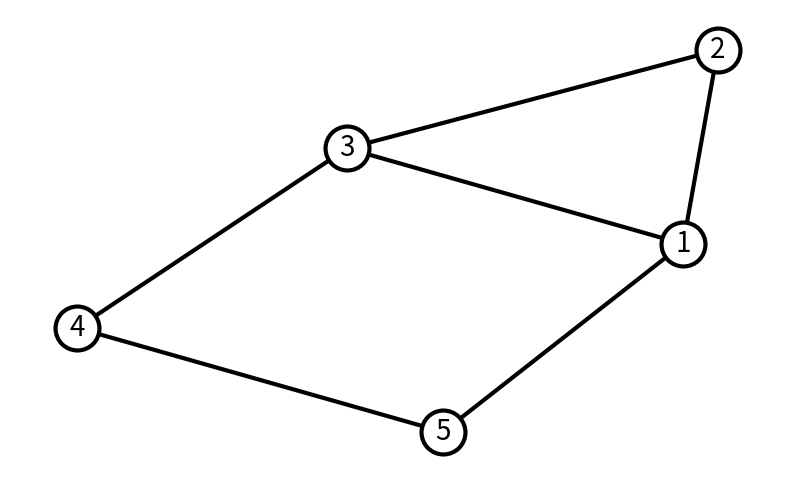
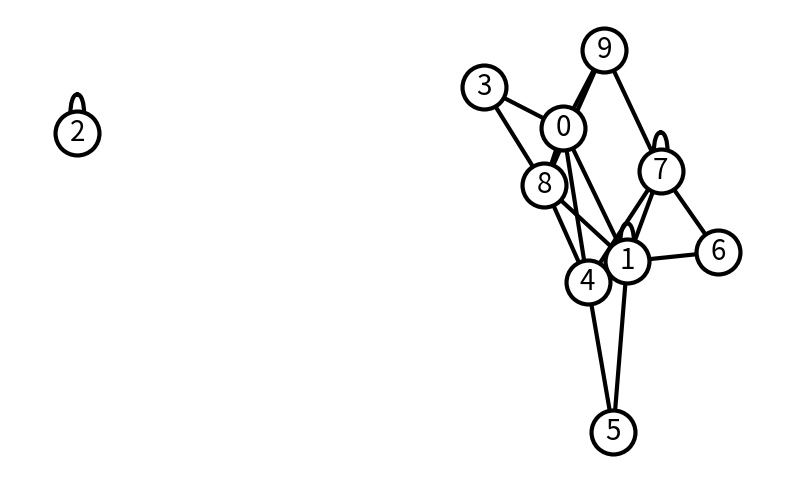
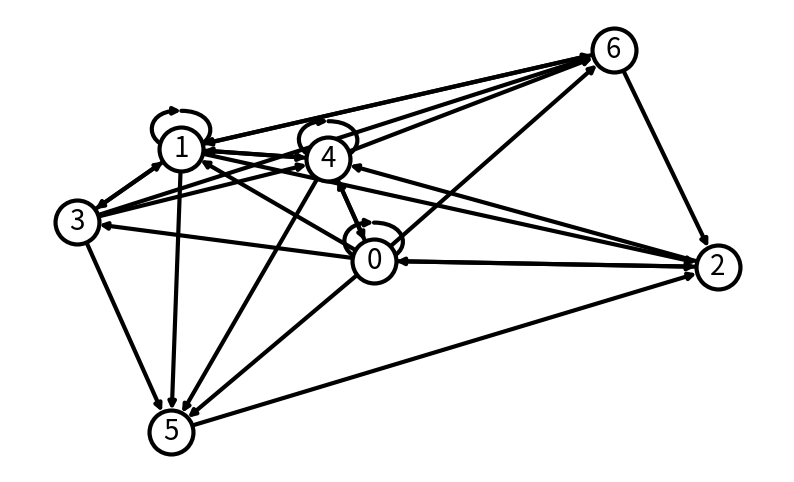
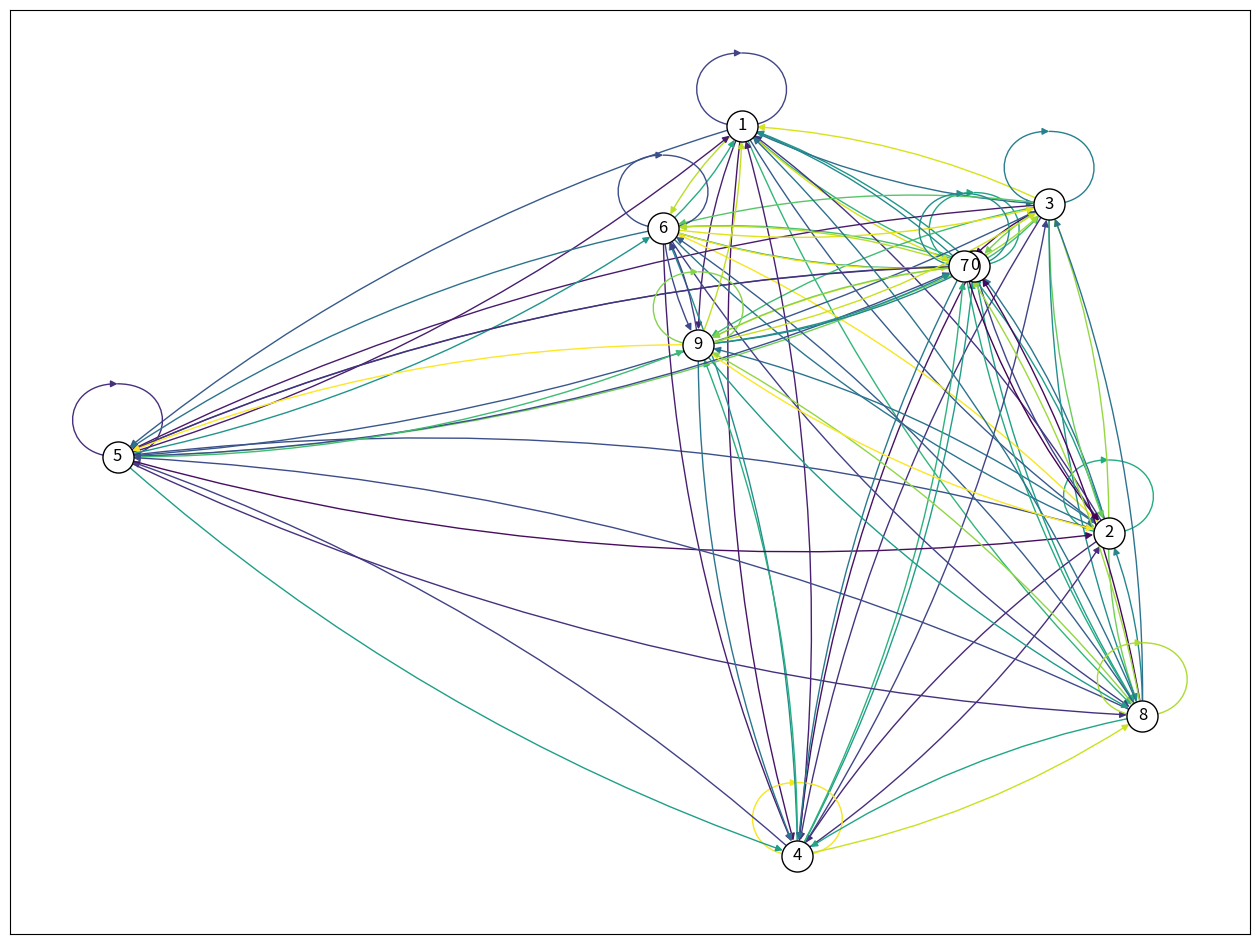

Generate these figures, in order, with matplotlib: (Note: this script raises an exception after producing the figures.)
#!/usr/bin/env python
# coding: utf-8

# # Network science

# Network science is a discipline that deals with systems —made of many elements— and studies how the connectivity of the system affects its observed behavior. 
# Examples of applications of network science are ecosystems, biological pathways, gene regulatory networks or neural networks.
# 
# 
# ### Why networks?
# 
# One can wonder what's the point of using network models to describe natural phenomena made of heterogeneous elements connected among them. The reason is that the graph formalism allows us to describe complex phenomena based on its network properties which we can quantified with the quantities we will define below. Here's some examples of use cases:
# 
#   - We want to characterise networks in order to change them so we can improve their behaviour (eg. the network of world's airport: improve the efficiency of traveling between countries).
#   - We want to characterise them so we can compare to check if they're behaving normally, eg. check if  gene regulatory network is behaving normally or there is some malfunctioning or if they're "real" network, eg. is a given twitter is made of humans or of *russian* bots. 
# 
# In both cases, the healthy —or real— network is used as the null model for testing some *malfunction* hypothesis.
# 
# The so called **Network Neuroscience** is a growing field which uses network methods to study the brain. For instance to build [functional brain networks based on EEG/MEG or fMRI](https://www.frontiersin.org/articles/10.3389/fnsys.2010.00016/full) which can be used to characterise healthy vs clinical conditions or [guide surgical procedures like epilepsy surgery](https://n.neurology.org/content/96/5/e758).
# 
# <br>
# <br>
# <div align="center">
# <p style="text-align:center;"><img src="https://n.neurology.org/content/neurology/96/5/e758/F1.large.jpg" width="600"/>
# </div>

# ## Basic network concepts
# 
# 
# ### Nodes and edges
# 
# A network —or graph— is a set of nodes —or vertices— and the connections between them named links —or edges—. A network size is defined as it number of nodes $N$. Two nodes are said to be **adjacent** if they are connected by single edge. Mathematically, it's usually notated as $G = (V,E)$, ie. a graph $G$ is a set of vertices $V$ and edges $E$.
# 
# 
# ### Network Connectivity
# 
# The connectivity of network can be given as 
# 
# - Adjacency matrix: a square matrix whose values (0 or 1) indicated the presence or not of edge between 2 nodes. It gives the connection configuration of the network. Each row —and each column— represents one node of the network, eg. 1st row encodes the connections of the *node 1* of the network.
# - Connectivity matrix: the same as the adjacency matrix.
# - Weight matrix: same idea as the adjacency matrix but now, instead of having zeros and ones, we have real values which represent the strength of the connection.
# 
# <br>
# <div align="center">
# <p style="text-align:center;"><img src="https://mathworld.wolfram.com/images/eps-svg/AdjacencyMatrix_1002.svg" width="500"/>
# </div>
# 
# 
# ### Connected Network 
# A network is said to be **connected** if there exist a path between any pairs of nodes in the network. Two networks between which there is not path are said to be **disjoint**.
# 
# 
# A network can often be sub-divided in separated clusters, where all nodes within each cluster are directly or indirectly connected, but where no path exist between different clusters. In matrix notation these clusters could be mapped into a matrix A with a **block diagonal matrix** (each block corresponding to a cluster). 
# 
# 
# ### Directed vs undirected network
# 
# A network is said to be directed if the connections between the node have directionality:
# 
# <div align="center">
# <p style="text-align:center;"><img src="https://upload.wikimedia.org/wikipedia/commons/5/51/Directed_graph.svg" width="300"/>
# </div>
# 
# If the network is non-directed the adjacency matrix will be symmetrical.
# 
# 
# ### Graphs with features
# Nodes may contain features, such as activations:
# 
# <div align="center">
# <p style="text-align:center;"><img src="../network_theory/media/graphfeatures.png" width="500"/>
# </div>
# 
# In this case, we can represent the structure of the graph with the weight / adjacency $W$ matrix and the features of the nodes with a vector $F$. The product $W F$ represents a new feature vector representing the propagation of the features values across the network, i.e. the feature value of a node will be the sum of the features of its connected nodes weighted by the respective edge values.
# 
# #### Features normalisation
# 
# A common practice prevent the explossion of the features of a graph is to normalise by using the **degree matrix** $D$: diagonal matrix that contains information about the number of edges attached to each vertex. So we get: $F_{normalised} = D^{-1} W F$  
# 
# #### Feature activation
# 
# Like in machine learning neural networks, we can apply a non-linearity $\sigma$ to the output of the feature propagation:
# 
# $F^{'} = \sigma(D^{-1} W F )$  
# 
# $$F^{'} = \sigma(D^{-1} W F )$$
# 
# #### Extra Linear transformations
# 
# Extra linear transformations —equivalent to linear layers in ANN— can be addded by simply adding an extra learnable matrix $L$. Remeber linar applications are not commutative.
# 
# $F^{'} = \sigma(L W D^{-1} F )$  

# ## Using NetworkX
# 
# [NetworkX](https://networkx.guide/) is a Python library for the creation, manipulation, and study of the structure, dynamics, and functions of complex networks. Check [the gallery](https://networkx.org/documentation/stable/auto_examples/index.html) to get a sense of what can be done with it. 
# 
# Let's start by creating and visualizing a simple graph. Notice that we do not need to create the nodes in order to add edges. When adding a edge between two nodes indices, NetworkX will add the corresponding nodes.

# In[1]:


import networkx as nx
import numpy as np
import matplotlib.pyplot as plt
import matplotlib
from scipy.sparse import rand
from numpy.random import default_rng


# In[2]:


get_ipython().run_line_magic('matplotlib', 'inline')
matplotlib.rcParams['figure.figsize'] = (18, 12)
plt.rcParams["figure.figsize"] = (16,10)


# In[3]:


# Create graph G
G = nx.Graph()

# Add edges —nodes are added when specifying the edges
G.add_edge(1, 2)
G.add_edge(1, 3)
G.add_edge(1, 5)
G.add_edge(2, 3)
G.add_edge(3, 4)
G.add_edge(4, 5)


# Drawing options
drawing_options = {
    "font_size": 20,
    "node_size": 1000,
    "node_color": "white",
    "edgecolors": "black",
    "linewidths": 3,
    "width": 3,
}

# Draw graph G 
plt.figure(figsize=(10,6));
nx.draw_networkx(G, **drawing_options);
plt.axis("off");
plt.show();


# Instead of adding the nodes and edges one by one we can use a loop. Let's create a random graph. Notice that since we're randomly sampling the edges we may get a disjoint graph.

# In[4]:


# Create graph G
G = nx.Graph()

# Create a random set of edges
maxNumberOfNodes = 10
numberOfEdges = 20
for _ in range(numberOfEdges):
    edge_from_node = np.random.choice(maxNumberOfNodes) # Sample a random number from [0, maxNumberOfNodes]
    edge_to_node = np.random.choice(maxNumberOfNodes)   # Sample a random number from [0, maxNumberOfNodes]
    G.add_edge(edge_from_node, edge_to_node)   # Add the edge between the random values


# Draw graph G 
plt.figure(figsize=(10,6));
nx.draw_networkx(G, **drawing_options);
plt.axis("off");
plt.show();


# We can easily obtain the adjacency matrix representation of the graph:

# In[5]:


adjacency_matrix = nx.to_numpy_array(G)
print(adjacency_matrix)


# 

# We can also define a network by creating a adjacency matrix first and using it to build the graph:

# In[6]:


# Create random network
networkSize = 7
adj_matrix = np.random.randint(low=0, high=2, size=(networkSize, networkSize)) # create a square random matrix with 0s and 1s of of size networkSize
G = nx.from_numpy_array(adj_matrix, create_using=nx.DiGraph)

# Draw network
plt.figure(figsize=(10,6));
nx.draw_networkx(G, **drawing_options);
plt.axis("off");
plt.show();

# Print Adjacency matrix matrix 
print(f"Adjacency matrix:\n\n{adj_matrix}")


# If we want to create a sparse network, then we can do so by creating sparse connectivity matrix:

# In[7]:


from scipy import stats, sparse
from numpy.random import default_rng

networkSize = 10
minWeight = -1
maxWeight = 1
sparsity = 0.2

rng = default_rng()
rvs = stats.uniform(loc=minWeight, scale=maxWeight - minWeight).rvs
sparse_adj_matrix = sparse.random(networkSize, networkSize, density=sparsity, data_rvs=rvs).toarray()
G_sparse = nx.from_numpy_array(sparse_adj_matrix)
print(G_sparse)


# By default, networkX create graphs as undirected even if the adjacency matrix is not symmetric. To create directed graphs we need to add  `create_using=nx.DiGraph` when creating the graph from the adjacency matrix.

# Let's created a **weighted directed graph** and draw it with the edge colours indicating the weight value:

# In[8]:


# Create random weighted directed network
networkSize = 10
minWeight = -1
maxWeight = 1
adj_matrix = np.random.uniform(low=minWeight, high=maxWeight, size=(networkSize, networkSize)) # create a square random matrix with 0s and 1s of of size networkSize
G = nx.from_numpy_array(adj_matrix, create_using=nx.DiGraph)


plt.figure(figsize=(16,12));
nodes_size = 100*np.array(list(dict(G.degree()).values()))
edge_colors = adj_matrix.flatten()
nx.draw_networkx(G, node_color='white', edgecolors='black', with_labels=True, node_size=500, edge_color = edge_colors, connectionstyle='arc3, rad = 0.1');


plt.colorbar(plt.cm.ScalarMappable(cmap=plt.cm.viridis, norm=plt.Normalize(vmin = edge_colors.min(), vmax=edge_colors.max())));
plt.axis("off");
plt.show();


# 
# #### Exercises 🧑‍💻🔨
# 
#   - Write down the connectivity matrices of the following networks (in paper and as a numpy array):
# 
# <div align="center">
# <p style="text-align:center;"><img src="https://github.com/BergLab/CompNeuroBook/blob/main/notebooks/week5/graphs.png?raw=true" width="500"/>
# </div>
# 
#   - Using the connectivity matrices you just wrote, create a graph with NetworkX for each of them and draw them using `draw_networkx()` function.
# 
#   - How would you would recurrent connections look in the matrix? ie. a nodes that are connected to themselves.
# 
#   - What phenomena could be described with a directed network? What phenomena could be described with a non-directed network?
# 

# In[9]:


## Your code here


# ## Measures used to characterise networks
# 
# ### Degree of connectivity
# The average degree —or connectivity—, **k** is the average number of edges per node. Usually we work with the average $<k>$ and the degree distribution which is the probability P(k) that a given node have k links to the remaining N − 1 nodes. 
# 
# 
#  
# ### Distance, diameter and shortest path
# 
# The **distance** between two nodes in a network is defined as the minimal number of links that connect them. 
# 
# From the concept of distance, we can define, for a connected network, a **diameter** as the longest of all the calculated shortest paths between any two nodes. An example would be in the networks of the world's airports, what's the maximum number of flights you need to take to get to any airport from any airport, similarly, in biological phenomena, there must have been an evolutionary pressure to find optimal pathways for sensory processing.
# 
# The **average shortest-path** between any two nodes of a network is a measure of efficiency of information propagation, since you want to be able to any airport as fast as possible.
# 
# ### Centrality
# 
# **Centrality** measures try to rank the importance of the nodes in a network. There exist several ways of defining the centrality of a node, for instance, the **Degree centrality** of a node is its number of links.
# Another quantification of a node centrality is *betweenness*. **Betweenness centrality** measures the number of times a node lies on the shortest path between other nodes. We can compute it for a single node, or for the whole network as the average of all nodes betweness. This help define some nodes as hubs is the have high betweenness. **Closeness centrality** ranks each node based on their closeness to all other nodes in the network, ie. the node with the shortest paths to all other nodes rank higher. Which specific centrality measure is best to use depends on the aspect of the specific network we are studying.
# 
# 

# Let's use NetworkX to compute these quantities of some networks. Let's start by computing the degrees for every node:

# In[10]:


networkSize = 20
p = 0.5 # probability of for a node to be connected to any other node, eg. p=1 all nodes would be connected to each other and p=0 there would not be any edge
G = nx.gnp_random_graph(networkSize, p) # gnp_random_graph function generates a random graph

degree_nodes = G.degree()
print(degree_nodes) # A list of tuples with first number representing the node index and its degree

# Let's print it in a easier to read format
for node in degree_nodes:
  print(f'Node {node[0]} has degree {node[1]}')


# Now that we know how to compute the degree of each node we can visualise the network adding colors to the nodes to represent their degree, ie. blue being low degree and red high degree. We will also display the degree of each node as a number (rather than the node index as we before) and make the size of each node proportional to its degree.

# In[11]:


plt.figure(figsize=(16,10))
n_color = np.asarray([G.degree()[n] for n in G.nodes()]) #  color nodes based on their degree
nodes_size = 100*np.array(list(dict(G.degree()).values()))
nx.draw_networkx(G, node_color=n_color, cmap=plt.cm.cool, labels= dict(G.degree()), with_labels=True, node_size=nodes_size);
# plt.colorbar(plt.cm.ScalarMappable(cmap=plt.cm.coolwarm, norm=plt.Normalize(vmin = n_color.min(), vmax=n_color.max())))
plt.axis("off");
plt.show();


# Now that we know the degree of each node we can compute the **degree distribution**:

# In[12]:


# Create sorted list of the degree of each of the nodes
degree_sequence = sorted((d for n, d in G.degree()), reverse=True)

# Create an histogram 
plt.figure(figsize=(16,10));
_bins_ = [bin_value for bin_value in range(min(set(np.array(G.degree())[:,1])), max(set(np.array(G.degree())[:,1])))] 
plt.hist(degree_sequence, bins = _bins_, edgecolor='black', linewidth=2, rwidth=0.7, align='left');
plt.xlabel('Degree $k$', fontsize=12);
plt.ylabel('P(k)', fontsize=12);


# Let's also compute the other quantities we have introduced:

# In[13]:


print(G)
print(f'Number of nodes: {G.number_of_nodes()}')
print(f'Number of edges: {G.number_of_edges()}')
print(f'Network diameter: {nx.diameter(G)}')
print(f'Average shortest path: {nx.average_shortest_path_length(G)}')


# 
# #### Exercises 🧑‍💻🔨
# 
#   - Use NetworkX `nx.gnp_random_graph(networkSize, p)` to create a random graph with different probability p and sizes and compute its degree distribution. Can you figure out the relation between the probability p and the shape of the degree distribution histogram?
# 
#   - Make a figure where you plot the average shortest path as a function of the network size for undirected networks of sizes from 10 to 200. #Hint: create a loop generating a random network at iteration by generating random adjacency matrix with `np.random.randint(low=0, high=2, size=(networkSize, networkSize))`, compute its average shortest path. Is the result surprising?
#   - Now compute the same curve but for directed graphs and add them both together in the same figure. Explain why we observe different results for directed and undirected graphs.
# 

# ### Clustering coefficient 
# 
# The clustering coefficient (CC) —or cliquishness— of node represents the fraction of interconnections between neighbors of node i. It's a measure of how much nodes in the network tend to cluster together. Eg. In a social graph it measures the proportion of your friends that are also friends with each other. The global CC of network is simply the average of the CC of all the nodes.
# 
# 
# <div align="center">
# <p style="text-align:center;"><img src="../network_theory/media/cc.png" width="500"/>
# </div>
# 
# A large clustering coefficient (CC) indicates large locality in the sense that neighbors of a given node tend to be directly connected while if a node has low CC it means that its neighbors aren't connected to each other, eg. high CC is a society where nearly everybody has common friends while low CC: people have friends but these friends don't tend to know each other. 
# 
# 
# ### Cliques 
# 
# A clique is set of nodes which are are all adjacent, that is, there is a direct connection between all pairs of them. You can think of a clique in a social network as a cohesive group of people that are tightly connected to each other. We can define 3-cliques, 4-cliques, etc. You can think of cliques as sub-networks of networks, eg. group of friend who they all know each others, while connections to other cliques represent people who have friends in several groups.
# 
# The graph below has:
# 
#  - 23 × 1-vertex cliques (the vertices),
#  - 42 × 2-vertex cliques (the edges),
#  - 19 × 3-vertex cliques (light and dark blue triangles), and
#  - 2 × 4-vertex cliques (dark blue areas).
# 
# <div align="center">
# <p style="text-align:center;"><img src="https://upload.wikimedia.org/wikipedia/commons/thumb/d/d0/VR_complex.svg/820px-VR_complex.svg.png" width="400"/>
# </div>
# 
# The 11 light blue triangles form maximal cliques. The two dark blue 4-cliques are both maximum and maximal, and the clique number of the graph is 4.
# 
# 
# 
# ### Motifs and motifs analysis
# 
# Motifs are sub-graphs present in a network that are responsible for the functions of a network. Some motifs —like positive and negative feedback— are found across networks describing many phenomena. However, much more complex motifs exist. When networks are small we can try to understand the motifs present, however, when network are too big to be understood directly, we can do a **motif network analysis**: we create a set of random networks and compare the distribution of motifs present  in the real network vs the random ones. 
# 
# 
# <div align="center">
# <p style="text-align:center;"><img src="../network_theory/media/motifs.png" width="500"/>
# </div>

# We can easily compute the clustering coefficient of a graph with NetworkX:

# In[14]:


networkSize = 20
p = 0.5 # probability of for a node to be connected to any other node, eg. p=1 all nodes would be connected to each other and p=0 there would not be any edge
G = nx.gnp_random_graph(networkSize, p) # gnp_random_graph function generates a random graph

CC = nx.clustering(G)
CC


# Notice, that this is the clustering coefficient of each node. If we want to find the global CC, we can simply compute the average:

# In[15]:


global_CC = np.mean(list(CC.values())) # We select the values from the dictionary with .values(), then convert them to a list with list() and compute its mean with np.mean()
print(f'The global CC of the network is {global_CC}')


# 
# #### Exercise 🧑‍💻🔨
# 
#   - Why do you think we found the value we found for the global clustering coefficient? How would you produce a network with a different global CC? Test empirically your conjectured solution by generating a network and computing its global CC.

# ### Scale free networks
# 
# Intuitively, a network is said to be scale-free if we zoom it to a subpart of the network it will look the same as if we zoom out. We can formalize this intuition by noting that the degree distribution $P(k)$ of a scale-free network follows a power law: $P(k) \propto k^{-\gamma}$, where typically $\gamma \in [2,3]$ . That is, we compute the dree of each node, create an histogram and look at the resulting distribution it will be thick-tailed (ie. decays slower than exponential). 
# 
# <div align="center">
# <p style="text-align:center;"><img src="../network_theory/media/scale-free.png" width="500"/>
# </div>

# ### Small-world networks
# 
# A network is defined as having [small world property](https://www.nature.com/articles/30918), when it is having a relatively large clustering coefficient, while still having a small diameter, mathematically this means that the mean shortest path $\mathcal{l}$ between two nodes grows logarithmically with the size $N$ of the network: $\mathcal{l} \propto log(N)$.  Many real world networks are found to have this combination of global accessibility (because of small diameter) and a strong localness (because of high clustering coefficient).
# 
# 
# <br>
# <br>
# <div align="center">
# <p style="text-align:center;"><img src="https://media.springernature.com/full/springer-static/image/art%3A10.1038%2F30918/MediaObjects/41586_1998_Article_BF30918_Fig1_HTML.gif?as=webp" width="500"/>
# </div>
# 
# Both Scale-free and small-world networks are of interest to neuroscience because they are conjectured to carry similarities to networks found in the the brain.

# #### Bonus: Evaluating the small-worldness of a network G
# 
# Two quantities are used to characterize small-world netowrks: $\sigma$ and $\omega$. $\sigma$ is the small-worldness coefficient. 
# $\sigma = \frac{C/C_{r}}{L/L_{r}}$ where $C$ and $L$ are respectively the average clustering coefficient and average shortest path length of the network. $C_{r}$ and $L_{r}$ are respectively the average clustering coefficient and average shortest path length of an equivalent random graph. A graph is commonly classified as small-world if $\sigma>1$.
# 
# The other way of quantifying small-worldness is to compare how much the graph topology rassambles a random network, that can be quantify with $\omega = \frac{L_{r}}{L} - \frac{C}{C_{l}}$ where C and L are respectively the average clustering coefficient and average shortest path length of G. $L_{r}$ is the average shortest path length of an equivalent random graph and $C_{l}$ is the average clustering coefficient of an equivalent lattice graph. Negative values of $\omega$ mean G is similar to a lattice whereas positive values mean G is a random graph. Values close to 0 mean that G has small-world characteristics.
# 

# Let's create a scale free network using NetworkX `nx.scale_free_graph()` and compute it's degree distribution histogram to verify that if follows a power law distribution.

# In[16]:


networkSize = 200
G = nx.scale_free_graph(n=networkSize)

plt.figure(figsize=(16,10));
n_color = np.asarray([G.degree()[n] for n in G.nodes()]) #  color nodes based on their degree
nx.draw_networkx(G, node_color=n_color, cmap=plt.cm.coolwarm, labels= dict(G.degree()), with_labels=True, node_size=200, alpha=0.8);
plt.axis("off");
plt.show();


# Create sorted list of the degree of each of the nodes
degree_sequence = sorted((d for n, d in G.degree()), reverse=True)

# Create an histogram 
plt.figure(figsize=(16,10));
plt.hist(degree_sequence, bins = 20, edgecolor='black', linewidth=0.5, rwidth=0.9, align='left');
plt.xlabel('Degree $k$', fontsize=12);
plt.ylabel('P(k)', fontsize=12);
# plt.yscale('log')



# NetowrkX also allows us to generate small-world networks:

# In[17]:


networkSize = 50
smallWorldNet = nx.watts_strogatz_graph(n=networkSize, k=5, p=0.1)

plt.figure(figsize=(16,10));
n_color = np.asarray([smallWorldNet.degree()[n] for n in smallWorldNet.nodes()]) #  color nodes based on their degree
nx.draw_networkx(smallWorldNet, node_color=n_color, cmap=plt.cm.coolwarm, labels= dict(smallWorldNet.degree()), with_labels=True, node_size=200, alpha=1);
plt.axis("off");
plt.show();


# Bonus: $\sigma$ and $\omega$ are two quantities used to charectise small world networks. Let's compare their values for a random and small world network.
# 
# ⚠️ The cell below will take some time to run for big networks ⚠️

# In[18]:


import time
tic = time.time()
omega = nx.omega(smallWorldNet)
toc = time.time()
print(f'Omega of the network is {omega} and it took {toc-tic} seconds to compute it')


# In[19]:


import time
tic = time.time()
omega = nx.sigma(smallWorldNet)
toc = time.time()
print(f'Sigma of the network is {omega} and it took {toc-tic} seconds to compute it')


# In[21]:


omega = nx.omega(smallWorldNet)
sigma = nx.sigma(smallWorldNet)
print(f'Omega: {omega}, Sigma: {sigma}')


# In[ ]:





# #### Exercise 🧑‍💻🔨
#  
#   - Compute the diameter, the average shortest path and the global CC for a small-worlds network and a scale free one (of the same size) and compare them. Discuss the difference and make you understand what why these quantities are different for those two network topologies.
# 

# In[ ]:


## Your code here


# ### Propagation -or replication- in a network
# 
# 
# Similarly to how we implemented the SIR Model for Spread of Disease in week 1 by using a matrix to describe the evolution of a viral infection, the adjacency matrix can be used to model **propagation -or replication-** in the network -like a viral infection or information propagation- where we model the state of infection of the people by a state vector $s$ —a vector made of the state of each node: 0 if healthy, 1 if infected— and each propagation step of the virus can be seen as applying the adjacency matrix $M$ to $s$: $s(t+1) = M s(t)$.
# 
# 
# If the diagonal is zero, it means that whichever thing is transmitted is not preserved by the node, eg. money transmission. For virus transmission for example, diagonal would be one because the virus stays in the person (at least for some time). 
# 
# An useful quantity to describe a propagation phenomena in a network —virus, money, information,..— is the **amplification factor** $A$. If a virus in a node spread to all the adjacent nodes of that node, then the amplification —Assuming transmission between all nodes is bidirectional (undirected network)— is: $A = \frac{<k^{2}>}{<k>} -1$ where <k> is the average degree of connectivity. 
# 
#  - When A > 1 then “disease like” signals tends to be exponentially amplified, and therefore will spread across the entire network, this of course reflects a high connectivity of the network. 
# 
#  - For A = 1, on the other hand, perturbations will be marginal spreading, where some will spread and others will “die-out”. In this case we need to have an average of 1 output per 1 input. This case will lead to a power law distribution of clusters size. 
# 
# A can also be used to estimate the **robustness** of the overall connectedness of the network against removal of a fraction f of its nodes, and hence evaluate the robustness of the network (defined as the resistance against the removal of a fraction of its nodes while preserving the propagation process it does, eg. viral propagation). This is useful therefore to know for example how many people we need to vaccinate to stop an epidemic or to build robust transportation or communication networks.
# 
# 
# ### Diffusion in a network
# 
# If we take the adjacency matrix and replace its non-zero values by a weight representing the strength of the connection we obtain the **transfer matrix** $T$ (provided that the sum of weights for each node is equal to 1). The transfer matrix describe a diffusion process in a network. In a diffusion process we observed a continuous propagation of a given quantity —as opposed to the binary propagation in replication.
# 
# The eigenvalues of the transfer matrix gives information about how fast the diffusion process expand/contract. 

# ### Spectral graph theory
# 
# As it is always the case when working with matrices, we can derive certain network properties from the connectivity matrix eigenspectrum, this is referred as [Spectral graph theory](https://en.wikipedia.org/wiki/Spectral_graph_theory). We won't elaborate more on this but let us show that it is straightforward to compute the eigenvalues of a graph using NetworkX and numpy:

# In[ ]:


import numpy.linalg

networkSize = 1000
numberOfEdges = 10000
G = nx.gnm_random_graph(networkSize, numberOfEdges)

L = nx.normalized_laplacian_matrix(G)
e = numpy.linalg.eigvals(L.A)
print("Largest eigenvalue:", max(e))
print("Smallest eigenvalue:", min(e))
plt.figure(figsize=(12,9))
plt.hist(e, bins=100, edgecolor='black', linewidth=0.5, rwidth=0.5) 
plt.xlabel('Eigenvalue', fontsize=12)
plt.ylabel('Count', fontsize=12)
plt.show()
